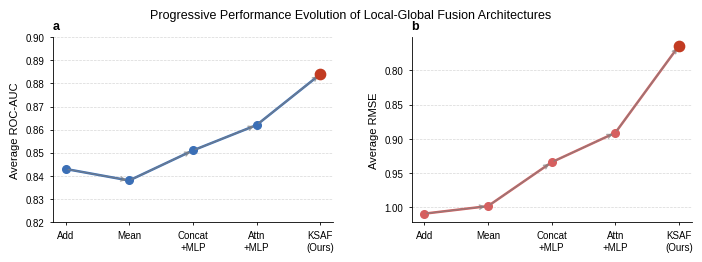

Here is the Python script that generated this plot:

import numpy as np
import matplotlib.pyplot as plt

# =========================================================
# Nature Communications Style Configuration
# =========================================================
plt.rcParams.update({
    'font.family': 'sans-serif',
    'font.sans-serif': ['Arial', 'Helvetica', 'Liberation Sans'],
    'font.size': 7.5,
    'axes.titlesize': 9,
    'axes.labelsize': 8,
    'xtick.labelsize': 7,
    'ytick.labelsize': 7,
    'legend.fontsize': 7,
    'figure.dpi': 300,
    'savefig.dpi': 300,
    'axes.linewidth': 0.6,
    'xtick.major.width': 0.6,
    'ytick.major.width': 0.6,
    'xtick.major.size': 2.5,
    'ytick.major.size': 2.5,
    'xtick.direction': 'out',
    'ytick.direction': 'out',
    'lines.linewidth': 1.8,
})

# =========================================================
# Fusion Evolution Stages
# =========================================================
fusion_stages = [
    'Add',
    'Mean',
    'Concat\n+MLP',
    'Attn\n+MLP',
    'KSAF\n(Ours)'
]

x = np.arange(len(fusion_stages))

# =========================================================
# Example Averaged Results
# Replace with your real averaged values
# =========================================================

# Classification (higher is better)
cls_scores = [
    0.843,
    0.838,
    0.851,
    0.862,
    0.884
]

# Regression (lower is better)
reg_scores = [
    1.009,
    0.998,
    0.934,
    0.891,
    0.764
]

# =========================================================
# Colors
# =========================================================
cls_color = '#3B6FB6'
reg_color = '#D65F5F'

# =========================================================
# Create Figure
# =========================================================
fig, (ax1, ax2) = plt.subplots(
    1, 2,
    figsize=(7.1, 2.8)
)

fig.subplots_adjust(
    wspace=0.28,
    left=0.08,
    right=0.98,
    bottom=0.22,
    top=0.88
)

# =========================================================
# (a) Classification Evolution
# =========================================================
ax1.plot(
    x,
    cls_scores,
    marker='o',
    markersize=5.5,
    color=cls_color
)

# Highlight final point
ax1.scatter(
    x[-1],
    cls_scores[-1],
    s=55,
    color='#C23B22',
    zorder=5
)

# Progressive arrows
for i in range(len(x)-1):
    ax1.annotate(
        '',
        xy=(x[i+1], cls_scores[i+1]),
        xytext=(x[i], cls_scores[i]),
        arrowprops=dict(
            arrowstyle='->',
            lw=1.0,
            color='#808080',
            alpha=0.7
        )
    )

ax1.set_xticks(x)
ax1.set_xticklabels(fusion_stages)

ax1.set_ylabel('Average ROC-AUC')
ax1.set_title('a', loc='left', fontweight='bold')

ax1.grid(
    axis='y',
    linestyle='--',
    linewidth=0.5,
    alpha=0.5
)

ax1.spines['top'].set_visible(False)
ax1.spines['right'].set_visible(False)

ax1.set_ylim(0.82, 0.90)

# =========================================================
# (b) Regression Evolution
# =========================================================
ax2.plot(
    x,
    reg_scores,
    marker='o',
    markersize=5.5,
    color=reg_color
)

# Highlight final point
ax2.scatter(
    x[-1],
    reg_scores[-1],
    s=55,
    color='#C23B22',
    zorder=5
)

# Progressive arrows
for i in range(len(x)-1):
    ax2.annotate(
        '',
        xy=(x[i+1], reg_scores[i+1]),
        xytext=(x[i], reg_scores[i]),
        arrowprops=dict(
            arrowstyle='->',
            lw=1.0,
            color='#808080',
            alpha=0.7
        )
    )

ax2.set_xticks(x)
ax2.set_xticklabels(fusion_stages)

ax2.set_ylabel('Average RMSE')
ax2.set_title('b', loc='left', fontweight='bold')

ax2.grid(
    axis='y',
    linestyle='--',
    linewidth=0.5,
    alpha=0.5
)

ax2.spines['top'].set_visible(False)
ax2.spines['right'].set_visible(False)

# Lower is better
ax2.invert_yaxis()

# =========================================================
# Shared Figure Caption Style
# =========================================================
fig.suptitle(
    'Progressive Performance Evolution of Local-Global Fusion Architectures',
    fontsize=9,
    y=0.98
)

# =========================================================
# Save
# =========================================================
plt.savefig(
    'Fusion_Evolution_NC_Style.pdf',
    format='pdf',
    bbox_inches='tight',
    pad_inches=0.02
)

plt.savefig(
    'Fusion_Evolution_NC_Style.png',
    format='png',
    bbox_inches='tight',
    pad_inches=0.02
)

plt.show()
